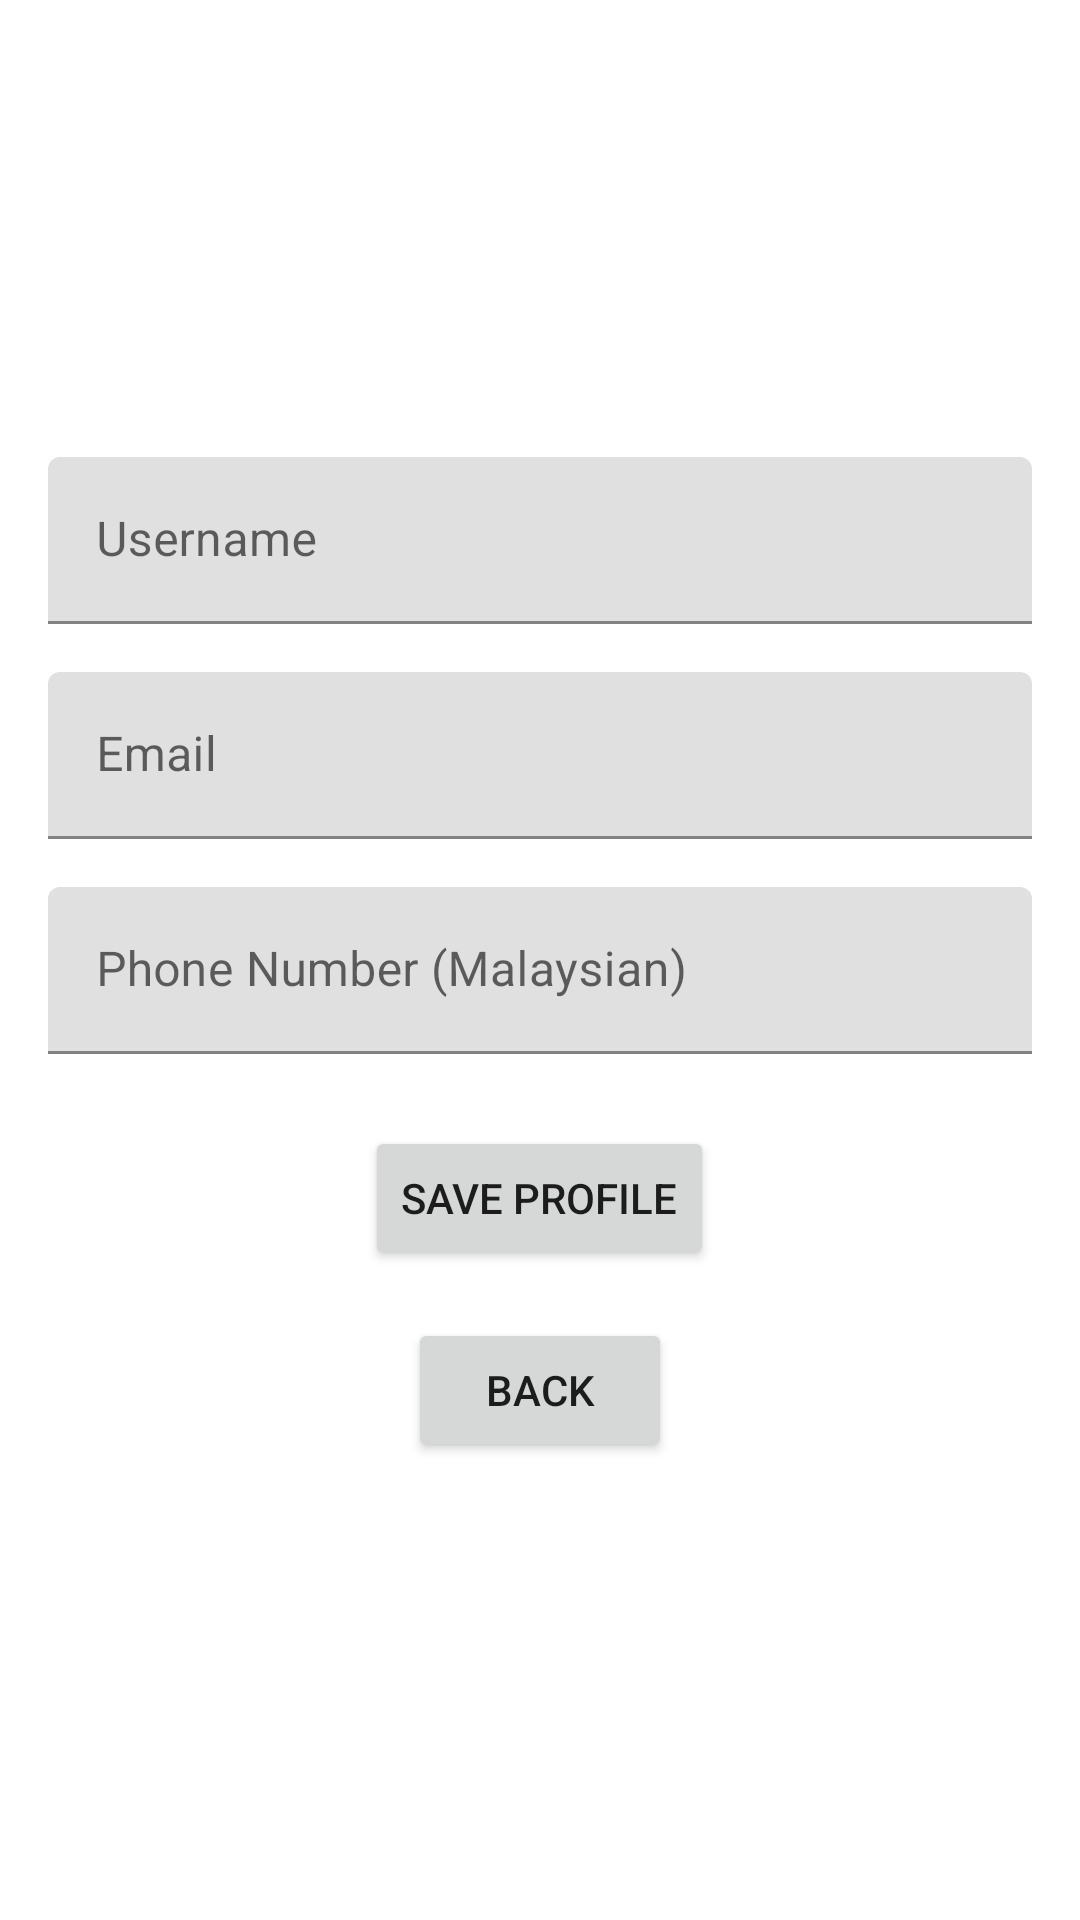

Here is an Android app screen rendered from its layout file. Give the layout XML and the strings, colors and styles it references.
<!-- AndroidManifest.xml: application theme Theme.ElderLink -->
<!-- res/layout/profile_page_caregiver.xml -->
<?xml version="1.0" encoding="utf-8"?>
<LinearLayout xmlns:android="http://schemas.android.com/apk/res/android"
    android:layout_width="match_parent"
    android:layout_height="match_parent"
    android:orientation="vertical"
    android:padding="16dp"
    android:gravity="center">

    
    <com.google.android.material.textfield.TextInputLayout
        android:layout_width="match_parent"
        android:layout_height="wrap_content"
        android:layout_marginBottom="16dp">

        <EditText
            android:id="@+id/username"
            android:layout_width="match_parent"
            android:layout_height="wrap_content"
            android:hint="Username"
            android:inputType="text"
            android:enabled="false" />

    </com.google.android.material.textfield.TextInputLayout>

    
    <com.google.android.material.textfield.TextInputLayout
        android:layout_width="match_parent"
        android:layout_height="wrap_content"
        android:layout_marginBottom="16dp">

        <EditText
            android:id="@+id/email"
            android:layout_width="match_parent"
            android:layout_height="wrap_content"
            android:hint="Email"
            android:inputType="textEmailAddress"
            android:enabled="false" />

    </com.google.android.material.textfield.TextInputLayout>

    
    <com.google.android.material.textfield.TextInputLayout
        android:layout_width="match_parent"
        android:layout_height="wrap_content"
        android:layout_marginBottom="24dp">

        <EditText
            android:id="@+id/phone"
            android:layout_width="match_parent"
            android:layout_height="wrap_content"
            android:hint="Phone Number (Malaysian)"
            android:inputType="phone"
            android:maxLines="1" />

    </com.google.android.material.textfield.TextInputLayout>

    
    <Button
        android:id="@+id/btnSave"
        android:layout_width="wrap_content"
        android:layout_height="wrap_content"
        android:text="Save Profile"
        android:layout_marginBottom="16dp" />

    
    <Button
        android:id="@+id/btnBack"
        android:layout_width="wrap_content"
        android:layout_height="wrap_content"
        android:text="Back"
         />

</LinearLayout>
<!-- resources referenced by this layout -->
<resources>
  <style name="Theme.ElderLink" parent="Theme.MaterialComponents.Light.NoActionBar">
          <item name="colorPrimary">#0066FF</item>
          <item name="colorPrimaryDark">#0066FF</item>
          <item name="colorAccent">#0066FF</item>
      </style>
</resources>
